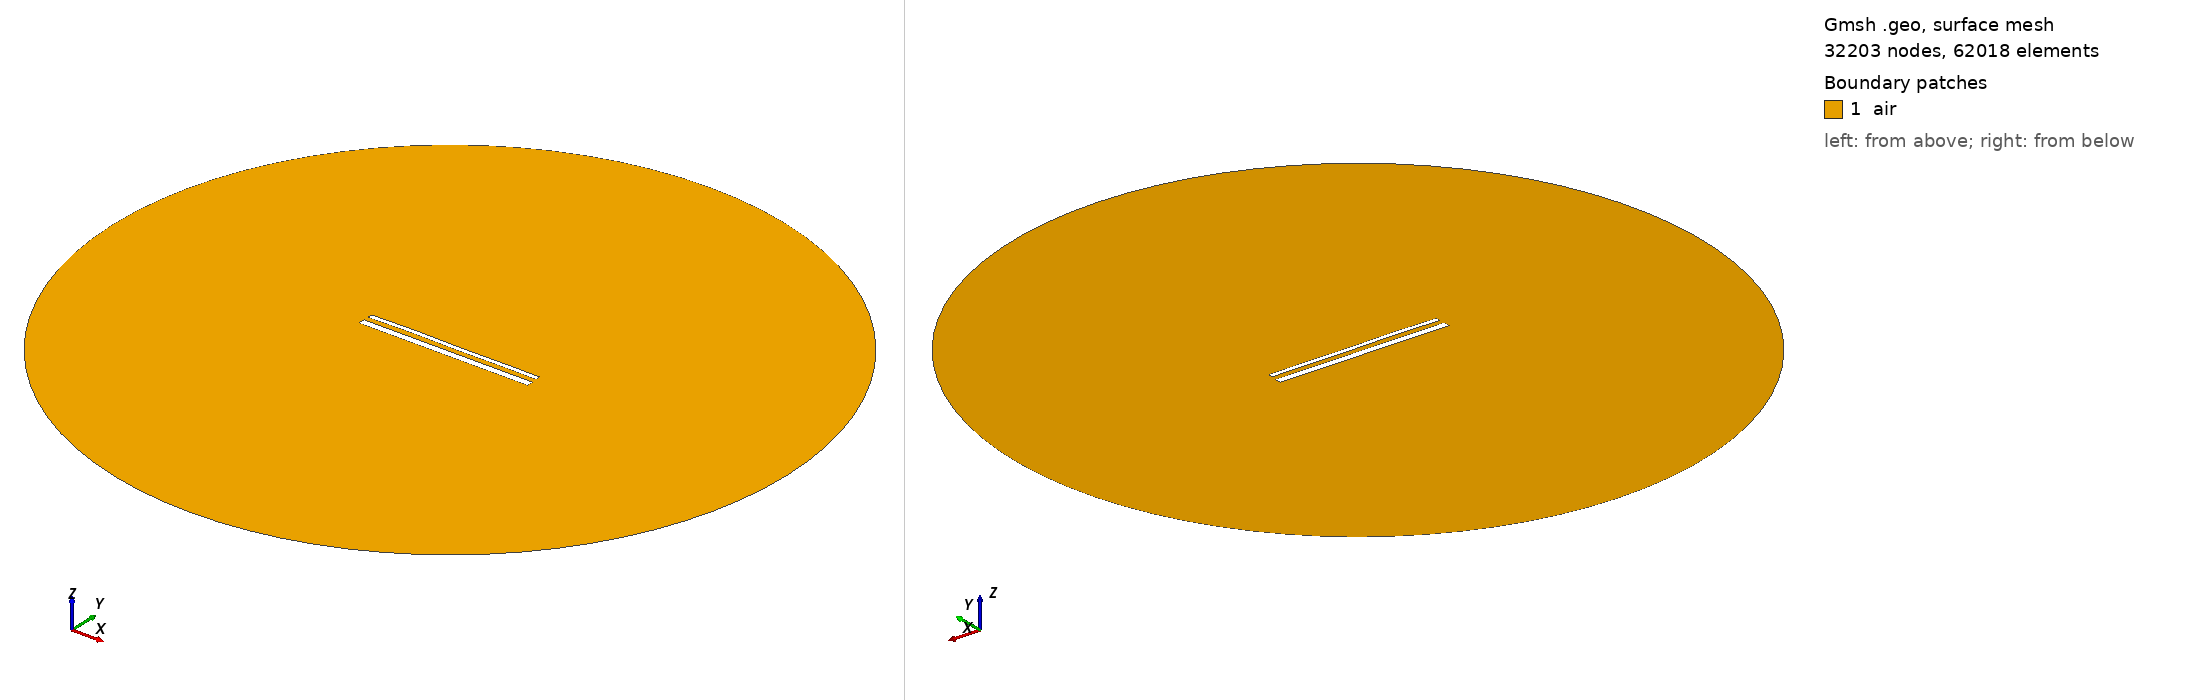

Gmsh geometry script, surface-meshed: 32203 nodes, 62018 surface elements. Boundary patches (legend numbers): 1 air. Left view from above one corner, right view from below the opposite corner. Legend entries are the model's physical surfaces. The drawing asked Gmsh for element sizes between 1% and 20% of the model's largest extent; the script's own settings can give other sizes.

=== 64.geo (drawn) ===
//---------------------------------------
// Geometry kernel
//---------------------------------------

SetFactory("OpenCASCADE");



//---------------------------------------
// Parameters of the geometry
//---------------------------------------

// Overetch of the upper plate
overetch = 0.5;

// Distance between the plates
distance = 2.5;

// Discretization over the x axis (for the deformation)
nx = 50; 

// Length of the plate
L = 100 - overetch; 

// Number of modes
n = 4; 

// 1st mode coefficient
coeff(1) = 0.12;
beta(1) = 0.596864 * 3.1415926535 / L;

// 2nd mode coefficient
coeff(2) = 0.12;
beta(2) = 1.49418 * 3.1415926535 / L;

// 3rd mode coefficient
coeff(3) = 0.12;
beta(3) = 2.50025 * 3.1415926535 / L;

// 4th mode coefficient
coeff(4) = 0.12;
beta(4) = 3.49999 * 3.1415926535 / L;



//---------------------------------------
// Upper plate (deformed rectangle)
//---------------------------------------

// Coordiantes of the upper plate
xmin = -50;
xmax = 50 - overetch;

// Height of the upper plate
yheight = 4 - 2 * overetch;

// Indexes of the points
UpperID[] = {};
LowerID[] = {};
LeftID[] = {};
RightID[] = {};

// Point index
p = 1;

// Horizontal edges
For i In {1:nx}
    x = xmin + (i-1)*(xmax - xmin)/(nx-1);

    y_bottom = distance / 2 + overetch;
    For j In {1:n}
        C = (Cosh(beta(j)*L) + Cos(beta(j)*L)) / (Sinh(beta(j)*L) + Sin(beta(j)*L));
        y_bottom  = y_bottom + coeff(j) * (Cosh(beta(j)*(x-xmin)) - Cos(beta(j)*(x-xmin)) - C * (Sinh(beta(j)*(x-xmin)) - Sin(beta(j)*(x-xmin))));
    EndFor

    y_top = y_bottom + yheight;

    Point(p) = {x, y_top, 0, 1.0};
    UpperID[i] = p;
    p = p + 1;

    Point(p) = {x, y_bottom, 0, 1.0};
    LowerID[i] = p;
    p = p + 1;
EndFor

// Create point lists
UpperPts[] = {}; LowerPts[] = {};
For i In {1:nx}
  UpperPts[] += {UpperID[i]};
  LowerPts[] += {LowerID[i]};
EndFor

// Build splines
Spline(1) = {UpperPts[]};
Spline(2) = {LowerPts[]};
Line(3) = {LowerPts[nx-1], UpperPts[nx-1]};
Line(4) = {LowerPts[0], UpperPts[0]};

// Build the plane surface
Curve Loop(1) = {2, 3, -1, -4};
Plane Surface(1) = {1};



//---------------------------------------
// Lower plate (rectangle)
//---------------------------------------

// Vertices
Point(1001) = {-50, -distance/2, 0, 1.0};
Point(1002) = { 50, -distance/2, 0, 1.0};
Point(1003) = { 50, -distance/2-4, 0, 1.0};
Point(1004) = {-50, -distance/2-4, 0, 1.0};

// Edges
Line(5) = {1001, 1002};
Line(6) = {1002, 1003};
Line(7) = {1003, 1004};
Line(8) = {1004, 1001};

// Plane surface
Line Loop(2) = {5, 6, 7, 8};
Plane Surface(2) = {2}; 



//---------------------------------------
// Outer boundary
//---------------------------------------

// Points
R = 200;
Point(1005) = {0, 0, 0};
Point(1006) = {R, 0, 0};
Point(1007) = {0,  R, 0};
Point(1008) = {-R, 0, 0};
Point(1009) = {0, -R, 0};

// Circle arcs (each needs start, center, end)
Circle(9) = {1006, 1005, 1007};
Circle(10) = {1007, 1005, 1008};
Circle(11) = {1008, 1005, 1009};
Circle(12) = {1009, 1005, 1006};

// Plane surface for the entire domain
Curve Loop(3) = {9, 10, 11, 12};
Plane Surface(3) = {3};

// Subtract the plates from the whole domain to obtain the actual domain where we want to solve the equations
air[] = BooleanDifference{ Surface{3}; Delete; }{ Surface{1}; Surface{2}; Delete; };


//---------------------------------------
// Transfinite Curves
//---------------------------------------

// Set the number of points on the boundaries
r = 16;
d = 0.15;

// Plates
Transfinite Curve {1}    = 50*r/4   Using Progression 1;
Transfinite Curve {2}    = 50*r     Using Progression 1;
Transfinite Curve {3, 4} = 2*r      Using Progression 1+d;
Transfinite Curve {5}    = 50*r     Using Progression 1;
Transfinite Curve {7}    = 50*r/4   Using Progression 1;
Transfinite Curve {6}    = 2*r      Using Progression 1+d;
Transfinite Curve {8}    = 2*r      Using Progression 1-d;

// Outer boundary
Transfinite Curve {9, 10, 11, 12} = 20 Using Progression 1;


//---------------------------------------
// Physical groups
//---------------------------------------                

// Physical curves (boundaries)
Physical Line("force_segment",  10) = {2};
Physical Line("upper_plate",    11) = {1, 3, 4};
Physical Line("lower_plate",    12) = {5, 6, 7, 8};
Physical Line("boundary",       20) = {9, 10, 11, 12};

// Physical Surfaces
Physical Surface("air",         30) = {air[]};



//---------------------------------------
// 6. Generate the Mesh
//---------------------------------------

// 2D mesh generation
Mesh.Algorithm = 6;
Mesh.Optimize = 1;
Mesh.OptimizeNetgen = 1;

Mesh 2;
